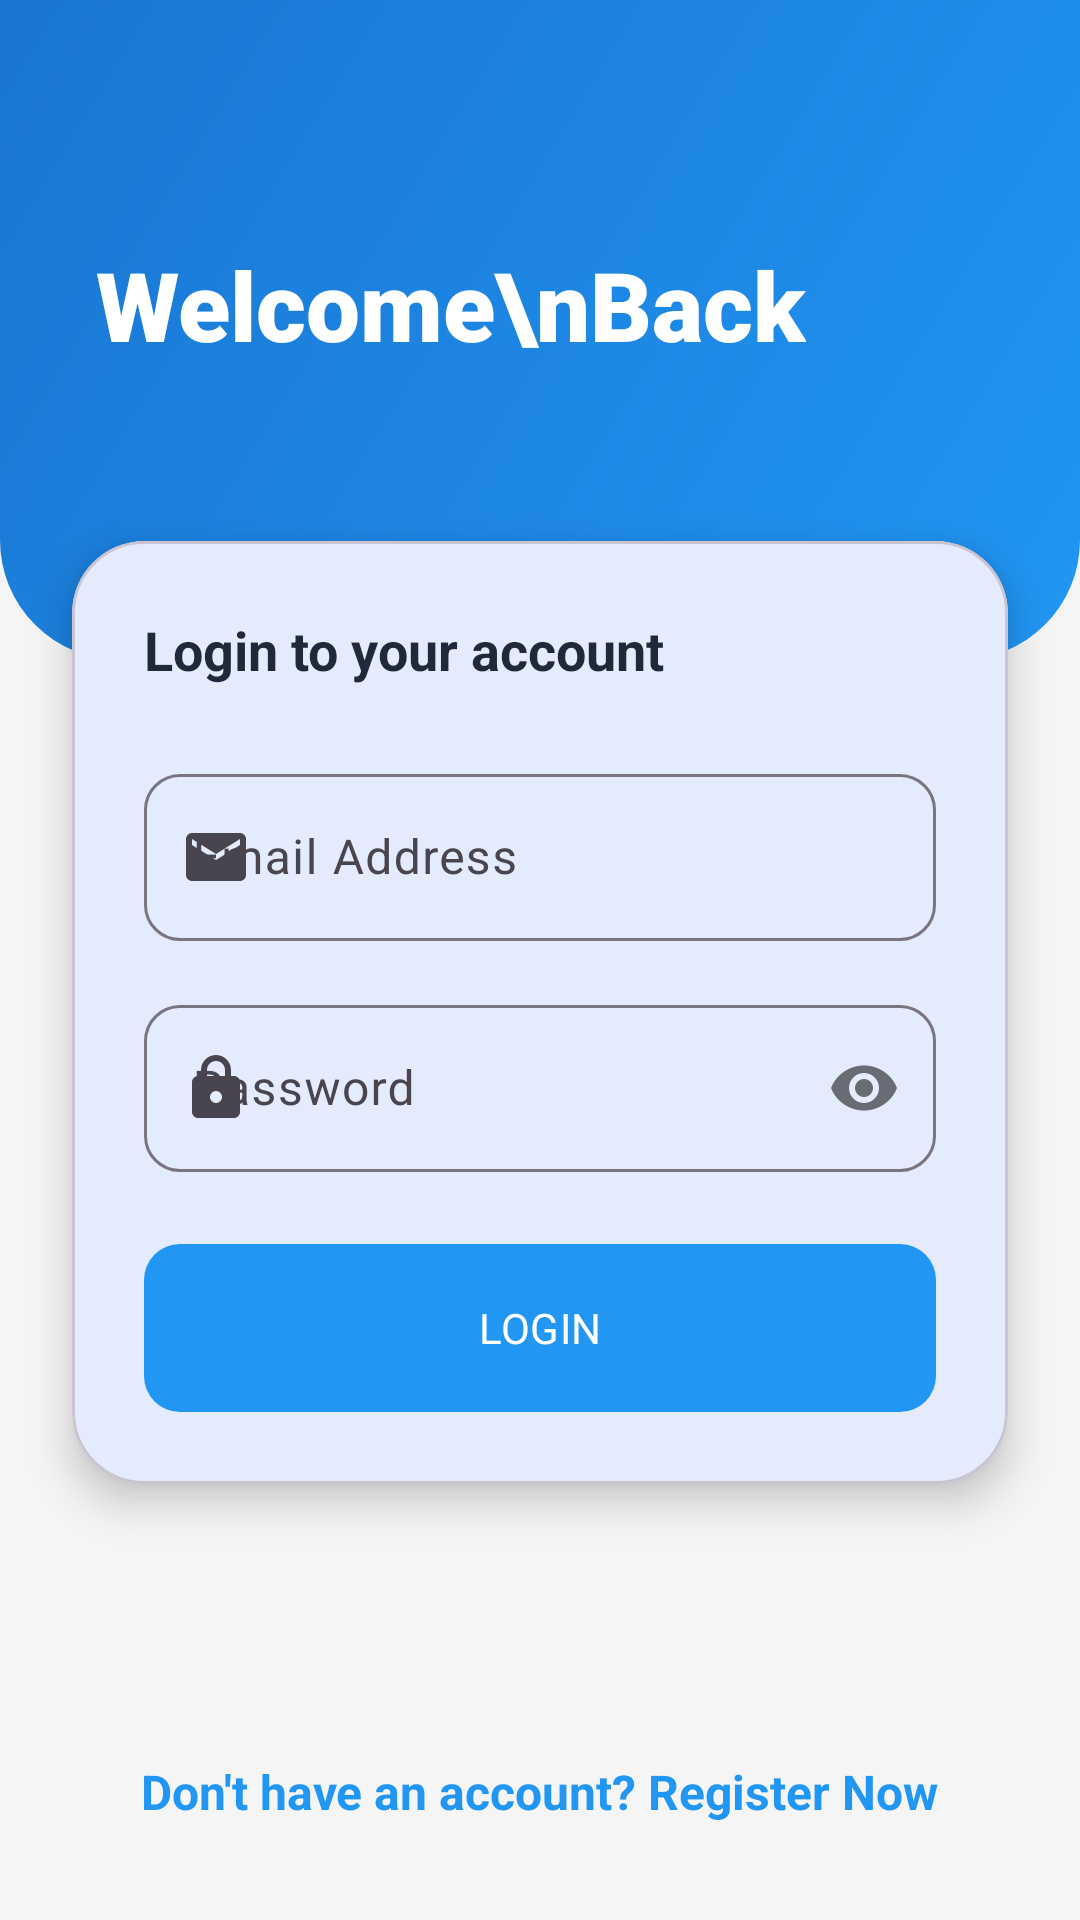

This screen was rendered from an Android layout file. Write that file and the resources it references.
<!-- AndroidManifest.xml: application theme Theme.WorkConnect -->
<!-- res/layout/activity_login.xml -->
<?xml version="1.0" encoding="utf-8"?>
<androidx.constraintlayout.widget.ConstraintLayout xmlns:android="http://schemas.android.com/apk/res/android"
    xmlns:app="http://schemas.android.com/apk/res-auto"
    xmlns:tools="http://schemas.android.com/tools"
    android:layout_width="match_parent"
    android:layout_height="match_parent"
    android:background="@color/background">

    <View
        android:id="@+id/loginHeader"
        android:layout_width="match_parent"
        android:layout_height="220dp"
        android:background="@drawable/gradient_primary"
        app:layout_constraintTop_toTopOf="parent" />

    <TextView
        android:id="@+id/tvWelcomeBack"
        android:layout_width="wrap_content"
        android:layout_height="wrap_content"
        android:layout_marginStart="32dp"
        android:layout_marginTop="80dp"
        android:text="Welcome\nBack"
        android:textColor="@color/white"
        android:textSize="32sp"
        android:fontFamily="sans-serif-black"
        app:layout_constraintStart_toStartOf="parent"
        app:layout_constraintTop_toTopOf="parent" />

    <com.google.android.material.card.MaterialCardView
        android:layout_width="match_parent"
        android:layout_height="wrap_content"
        android:layout_marginHorizontal="24dp"
        android:layout_marginTop="-40dp"
        app:cardCornerRadius="24dp"
        app:cardElevation="8dp"
        app:layout_constraintTop_toBottomOf="@id/loginHeader">

        <LinearLayout
            android:layout_width="match_parent"
            android:layout_height="wrap_content"
            android:orientation="vertical"
            android:padding="24dp">

            <TextView
                android:layout_width="wrap_content"
                android:layout_height="wrap_content"
                android:layout_marginBottom="24dp"
                android:text="Login to your account"
                android:textColor="@color/text_primary"
                android:textSize="18sp"
                android:textStyle="bold" />

            <com.google.android.material.textfield.TextInputLayout
                style="@style/Widget.Material3.TextInputLayout.OutlinedBox"
                android:layout_width="match_parent"
                android:layout_height="wrap_content"
                android:layout_marginBottom="16dp"
                app:boxCornerRadiusBottomEnd="12dp"
                app:boxCornerRadiusBottomStart="12dp"
                app:boxCornerRadiusTopEnd="12dp"
                app:boxCornerRadiusTopStart="12dp"
                app:startIconDrawable="@drawable/ic_email">

                <com.google.android.material.textfield.TextInputEditText
                    android:id="@+id/etEmail"
                    android:layout_width="match_parent"
                    android:layout_height="wrap_content"
                    android:hint="Email Address"
                    android:inputType="textEmailAddress" />
            </com.google.android.material.textfield.TextInputLayout>

            <com.google.android.material.textfield.TextInputLayout
                style="@style/Widget.Material3.TextInputLayout.OutlinedBox"
                android:layout_width="match_parent"
                android:layout_height="wrap_content"
                android:layout_marginBottom="24dp"
                app:boxCornerRadiusBottomEnd="12dp"
                app:boxCornerRadiusBottomStart="12dp"
                app:boxCornerRadiusTopEnd="12dp"
                app:boxCornerRadiusTopStart="12dp"
                app:passwordToggleEnabled="true"
                app:startIconDrawable="@drawable/ic_lock">

                <com.google.android.material.textfield.TextInputEditText
                    android:id="@+id/etPassword"
                    android:layout_width="match_parent"
                    android:layout_height="wrap_content"
                    android:hint="Password"
                    android:inputType="textPassword" />
            </com.google.android.material.textfield.TextInputLayout>

            <com.google.android.material.button.MaterialButton
                android:id="@+id/btnLogin"
                style="@style/ModernButton"
                android:layout_width="match_parent"
                android:layout_height="56dp"
                android:text="LOGIN"
                app:backgroundTint="@color/primary" />

        </LinearLayout>
    </com.google.android.material.card.MaterialCardView>

    <TextView
        android:id="@+id/tvRegister"
        android:layout_width="wrap_content"
        android:layout_height="wrap_content"
        android:layout_marginBottom="32dp"
        android:text="Don't have an account? Register Now"
        android:textColor="@color/primary"
        android:textSize="16sp"
        android:textStyle="bold"
        app:layout_constraintBottom_toBottomOf="parent"
        app:layout_constraintEnd_toEndOf="parent"
        app:layout_constraintStart_toStartOf="parent" />

</androidx.constraintlayout.widget.ConstraintLayout>
<!-- resources referenced by this layout -->
<resources>
  <color name="background">#F5F5F5</color>
  <color name="primary">#2196F3</color>
  <color name="text_primary">#1F2937</color>
  <color name="white">#FFFFFF</color>
  <!-- drawable gradient_primary (drawable) -->
  <?xml version="1.0" encoding="utf-8"?>
  <shape xmlns:android="http://schemas.android.com/apk/res/android">
      <gradient
          android:startColor="@color/primary"
          android:endColor="@color/primary_variant"
          android:angle="135" />
      <corners android:bottomLeftRadius="40dp" android:bottomRightRadius="40dp" />
  </shape>
  <!-- drawable ic_email (drawable) -->
  <vector xmlns:android="http://schemas.android.com/apk/res/android"
      android:width="24dp"
      android:height="24dp"
      android:viewportWidth="24"
      android:viewportHeight="24">
      <path
          android:fillColor="@color/text_secondary"
          android:pathData="M20,4H4C2.9,4 2.01,4.9 2.01,6L2,18c0,1.1 0.9,2 2,2h16c1.1,0 2,-0.9 2,-2V6C22,4.9 21.1,4 20,4zM20,8l-8,5L4,8V6l8,5l8,-5V8z" />
  </vector>
  <!-- drawable ic_lock (drawable) -->
  <vector xmlns:android="http://schemas.android.com/apk/res/android"
      android:width="24dp"
      android:height="24dp"
      android:viewportWidth="24"
      android:viewportHeight="24">
      <path
          android:fillColor="@color/text_secondary"
          android:pathData="M18,8h-1V6c0,-2.76 -2.24,-5 -5,-5S7,3.24 7,6v2H6c-1.1,0 -2,0.9 -2,2v10c0,1.1 0.9,2 2,2h12c1.1,0 2,-0.9 2,-2V10C20,8.9 19.1,8 18,8zM9,6c0,-1.66 1.34,-3 3,-3s3,1.34 3,3v2H9V6zM12,17c-1.1,0 -2,-0.9 -2,-2s0.9,-2 2,-2 2,0.9 2,2 -0.9,2 -2,2z" />
  </vector>
  <style name="ModernButton" parent="Widget.Material3.Button">
          <item name="cornerRadius">12dp</item>
          <item name="android:insetTop">0dp</item>
          <item name="android:insetBottom">0dp</item>
          <item name="android:paddingTop">12dp</item>
          <item name="android:paddingBottom">12dp</item>
      </style>
  <style name="Theme.WorkConnect" parent="Theme.Material3.DayNight.NoActionBar">
          
          <item name="colorPrimary">@color/primary</item>
          <item name="colorOnPrimary">@color/white</item>
          <item name="colorSecondary">@color/secondary</item>
          <item name="colorOnSecondary">@color/white</item>
          <item name="android:windowBackground">@color/background</item>
          <item name="android:statusBarColor">@color/background</item>
          <item name="android:windowLightStatusBar">true</item>
  
          
          <item name="android:fontFamily">sans-serif</item>
      </style>
  <color name="primary_variant">#1976D2</color>
  <color name="text_secondary">#6B7280</color>
  <color name="secondary">#FF6B6B</color>
</resources>
